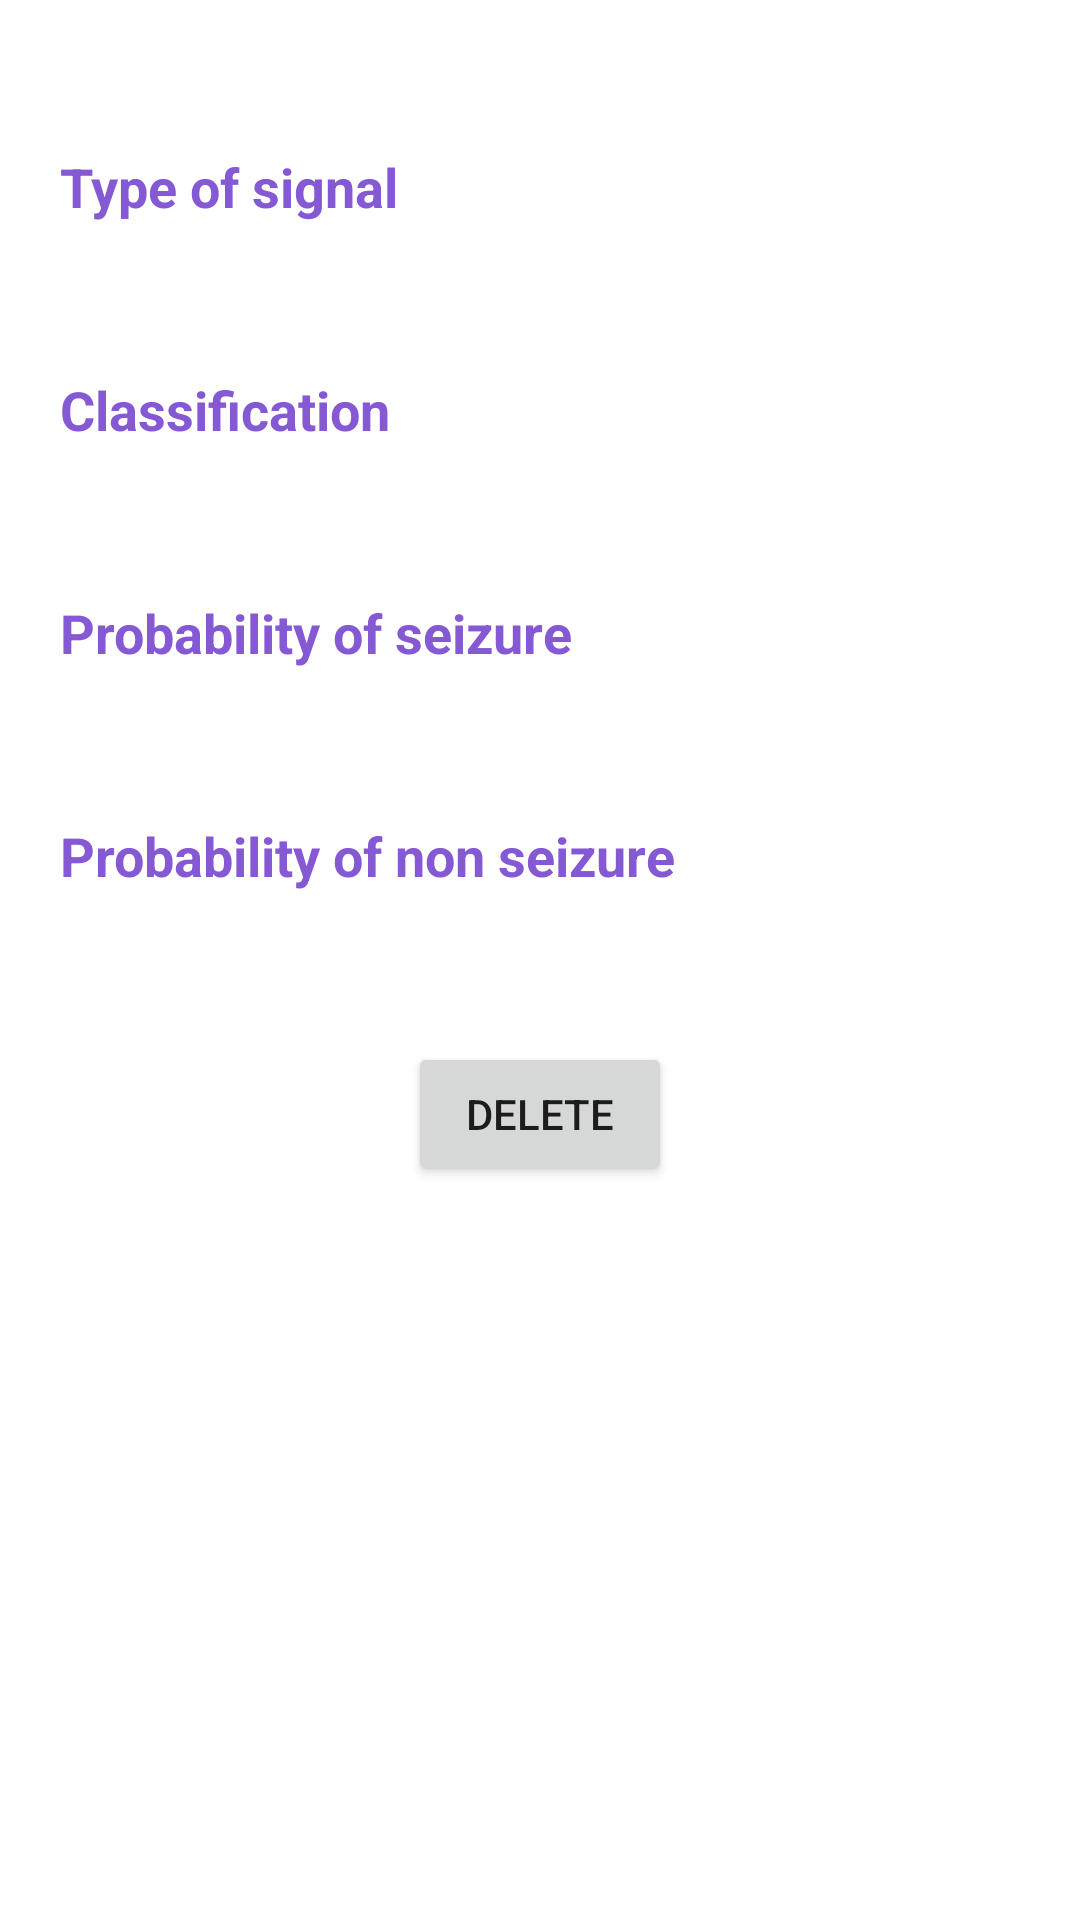

Write the Android layout XML for this screen, with the resource values it uses.
<!-- AndroidManifest.xml: application theme Theme.Final -->
<!-- res/layout/seizure_history_recycler.xml -->
<?xml version="1.0" encoding="utf-8"?>
<LinearLayout xmlns:android="http://schemas.android.com/apk/res/android"
    android:layout_width="match_parent"
    android:layout_height="wrap_content"
    android:orientation="vertical"
    android:layout_margin="10dp"
    >

    <LinearLayout
        android:layout_width="match_parent"
        android:layout_height="wrap_content"
        android:layout_marginTop="50dp"
        android:orientation="horizontal">

        <TextView
            android:layout_width="wrap_content"
            android:layout_height="wrap_content"
            android:layout_marginStart="20dp"
            android:text="@string/type_of_signal"
            android:textColor="@color/text"
            android:textSize="18sp"
            android:textStyle="bold" />

        <TextView
            android:id="@+id/typeOfSignal"
            android:layout_width="wrap_content"
            android:layout_height="wrap_content"
            android:layout_marginStart="20dp"
            android:enabled="false"
            android:textSize="18sp" />

    </LinearLayout>
    <LinearLayout
        android:layout_width="match_parent"
        android:layout_height="wrap_content"
        android:layout_marginTop="50dp"
        android:orientation="horizontal">

        <TextView
            android:layout_width="wrap_content"
            android:layout_height="wrap_content"
            android:layout_marginStart="20dp"
            android:text="@string/classification"
            android:textColor="@color/text"
            android:textSize="18sp"
            android:textStyle="bold" />

        <TextView
            android:id="@+id/classification"
            android:layout_width="wrap_content"
            android:layout_height="wrap_content"
            android:layout_marginStart="20dp"
            android:enabled="false"
            android:textSize="18sp" />

    </LinearLayout>

    <LinearLayout
        android:layout_width="match_parent"
        android:layout_height="wrap_content"
        android:layout_marginTop="50dp"
        android:orientation="horizontal">

        <TextView
            android:layout_width="wrap_content"
            android:layout_height="wrap_content"
            android:layout_marginStart="20dp"
            android:text="@string/probability_of_seizure"
            android:textColor="@color/text"
            android:textSize="18sp"
            android:textStyle="bold" />

        <TextView
            android:id="@+id/probabilitySeizure"
            android:layout_width="wrap_content"
            android:layout_height="wrap_content"
            android:layout_marginStart="20dp"
            android:enabled="false"
            android:textSize="18sp" />
    </LinearLayout>

    <LinearLayout
        android:layout_width="match_parent"
        android:layout_height="wrap_content"
        android:layout_marginTop="50dp"
        android:orientation="horizontal">

        <TextView
            android:layout_width="wrap_content"
            android:layout_height="wrap_content"
            android:layout_marginStart="20dp"
            android:text="@string/probability_of_non_seizure"
            android:textColor="@color/text"
            android:textSize="18sp"
            android:textStyle="bold" />

        <TextView
            android:id="@+id/probabilityNon"
            android:layout_width="wrap_content"
            android:layout_height="wrap_content"
            android:layout_marginStart="20dp"
            android:enabled="false"
            android:textSize="18sp"
            android:layout_marginBottom="50dp"/>

    </LinearLayout>

    <Button
        android:id="@+id/btn_delete"
        android:layout_width="wrap_content"
        android:layout_height="wrap_content"
        android:layout_gravity="center"
        android:onClick="btn_deleteSignal"
        android:text="Delete"
        />




</LinearLayout>
<!-- resources referenced by this layout -->
<resources>
  <color name="text">#8559D3</color>
  <string name="classification">Classification</string>
  <string name="probability_of_non_seizure">Probability of non seizure</string>
  <string name="probability_of_seizure">Probability of seizure</string>
  <string name="type_of_signal">Type of signal</string>
  <style name="Theme.Final" parent="Theme.MaterialComponents.DayNight.DarkActionBar">
          
          <item name="colorPrimary">@color/purple_500</item>
          <item name="colorPrimaryVariant">@color/purple_700</item>
          <item name="colorOnPrimary">@color/white</item>
          
          <item name="colorSecondary">@color/teal_200</item>
          <item name="colorSecondaryVariant">@color/teal_700</item>
          <item name="colorOnSecondary">@color/black</item>
          
          <item name="android:statusBarColor" tools:targetApi="l">?attr/colorPrimaryVariant</item>
          
      </style>
  <color name="purple_500">#FF6200EE</color>
  <color name="purple_700">#FF3700B3</color>
  <color name="white">#FFFFFFFF</color>
  <color name="teal_200">#FF03DAC5</color>
  <color name="teal_700">#FF018786</color>
  <color name="black">#FF000000</color>
</resources>
